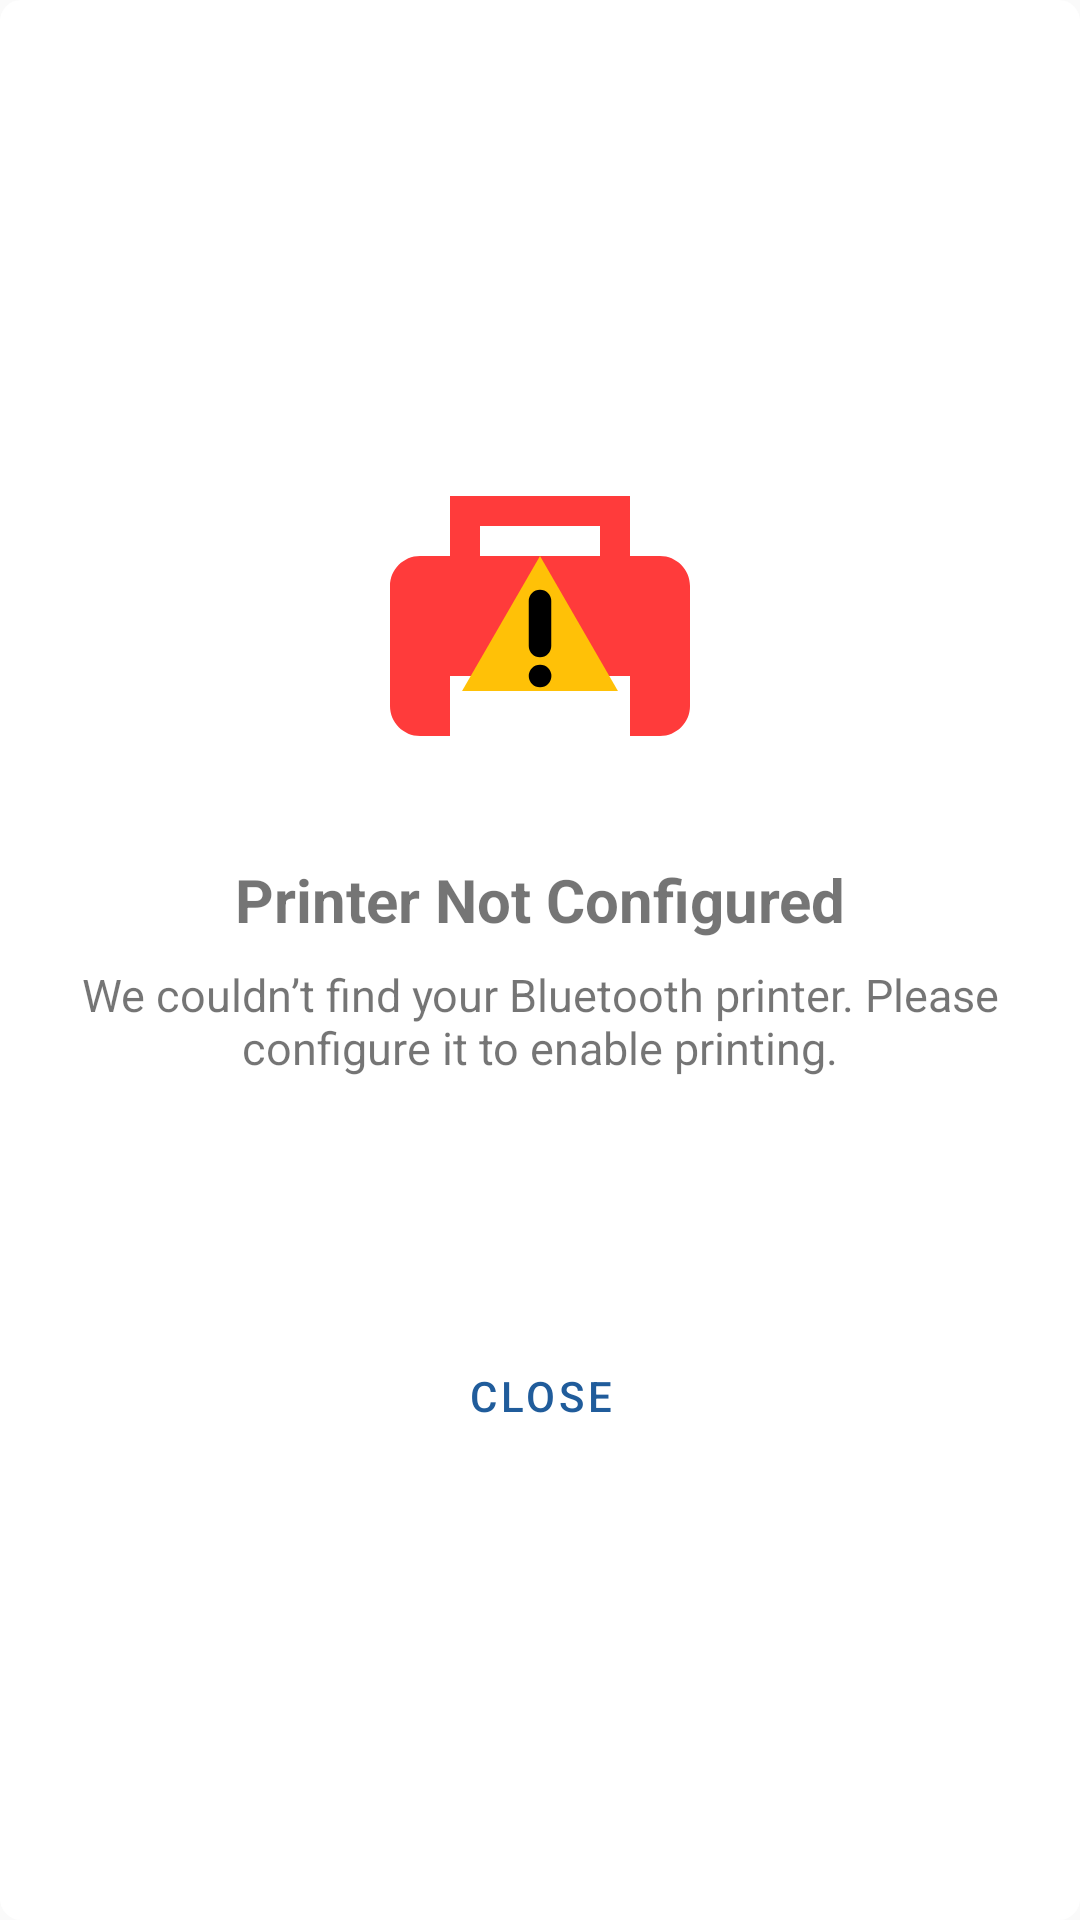

Produce the Android XML layout that renders to this screen, including the resource entries it uses.
<!-- AndroidManifest.xml: application theme Theme.InstaBillz -->
<!-- res/layout/dialog_printing_not_available.xml -->
<LinearLayout xmlns:android="http://schemas.android.com/apk/res/android"
    android:orientation="vertical"
    android:padding="24dp"
    android:gravity="center"
    android:layout_margin="3dp"
    android:background="@drawable/card_bg"
    android:layout_width="match_parent"
    android:layout_height="wrap_content">

    <ImageView
        android:id="@+id/imgPrinter"
        android:layout_width="120dp"
        android:layout_height="120dp"
        android:src="@drawable/ic_printer_warning"
        android:layout_marginBottom="16dp" />

    <TextView
        android:id="@+id/tvTitle"
        android:text="Printer Not Configured"
        android:textStyle="bold"
        android:textSize="20sp"
        android:gravity="center"
        android:layout_marginBottom="8dp"
        android:layout_width="match_parent"
        android:layout_height="wrap_content"/>

    <TextView
        android:id="@+id/tvMessage"
        android:text="We couldn’t find your Bluetooth printer. Please configure it to enable printing."
        android:textSize="15sp"
        android:gravity="center"
        android:layout_marginBottom="24dp"
        android:layout_width="match_parent"
        android:layout_height="wrap_content"/>

    <Button
        android:id="@+id/btnRetry"
        android:text="Retry"
        style="@style/Widget.MaterialComponents.Button"
        android:layout_width="match_parent"
        android:backgroundTint="@color/app_color"
        android:layout_height="wrap_content"/>

    <Button
        android:id="@+id/btnClose"
        android:text="Close"
        style="@style/Widget.MaterialComponents.Button.OutlinedButton"
        android:layout_marginTop="10dp"
        android:textColor="@color/app_color"
        android:layout_width="match_parent"
        android:layout_height="wrap_content"/>

</LinearLayout>
<!-- resources referenced by this layout -->
<resources>
  <color name="app_color">#205C9B</color>
  <!-- drawable card_bg (drawable) -->
  <shape xmlns:android="http://schemas.android.com/apk/res/android" android:shape="rectangle">
      <solid android:color="@android:color/white"/>
      <corners android:radius="7dp"/>
      <padding android:left="8dp" android:top="8dp" android:right="8dp" android:bottom="8dp"/>
  </shape>
  <!-- drawable ic_printer_warning (drawable) -->
  <vector xmlns:android="http://schemas.android.com/apk/res/android"
      android:width="120dp"
      android:height="120dp"
      android:viewportWidth="24"
      android:viewportHeight="24">
  
      
      <path
          android:fillColor="#FF3B3B"
          android:pathData="M6,3h12v4h2c1.1,0 2,0.9 2,2v8c0,1.1 -0.9,2 -2,2H4c-1.1,0 -2,-0.9 -2,-2v-8c0,-1.1 0.9,-2 2,-2h2V3zm2,2v2h8V5H8z" />
  
      
      <path
          android:fillColor="#FFFFFF"
          android:pathData="M6,15h12v4H6z" />
  
      
      <path
          android:fillColor="#FFC107"
          android:pathData="M12,7l5.196,9H6.804L12,7z" />
  
      
      <path
          android:fillColor="#000000"
          android:pathData="M12,10v3m0,2h0.01"
          android:strokeWidth="1.5"
          android:strokeColor="#000000"
          android:strokeLineCap="round" />
  </vector>
  <style name="Theme.InstaBillz" parent="Base.Theme.InstaBillz">
  
          
          <item name="android:forceDarkAllowed" tools:targetApi="q">false</item>
          <item name="android:windowBackground">@color/splash_fade_color</item>
  
      </style>
  <style name="Base.Theme.InstaBillz" parent="Theme.MaterialComponents.Light.NoActionBar">
          
          
          <item name="colorPrimary">@color/primary_blue</item>
          <item name="colorPrimaryVariant">@color/primary_blue_light</item>
  
          <item name="colorSecondary">@color/secondary_teal</item>
          <item name="colorSecondaryVariant">@color/secondary_teal_light</item>
  
          <item name="colorOnPrimary">@android:color/white</item>
          <item name="colorOnSecondary">@android:color/white</item>
      </style>
  <color name="splash_fade_color">#FAFAFA</color>
  <color name="primary_blue">#205C9B</color>
  <color name="primary_blue_light">#4FA6E2</color>
  <color name="secondary_teal">#1C7C78</color>
  <color name="secondary_teal_light">#4DC7C0</color>
</resources>
